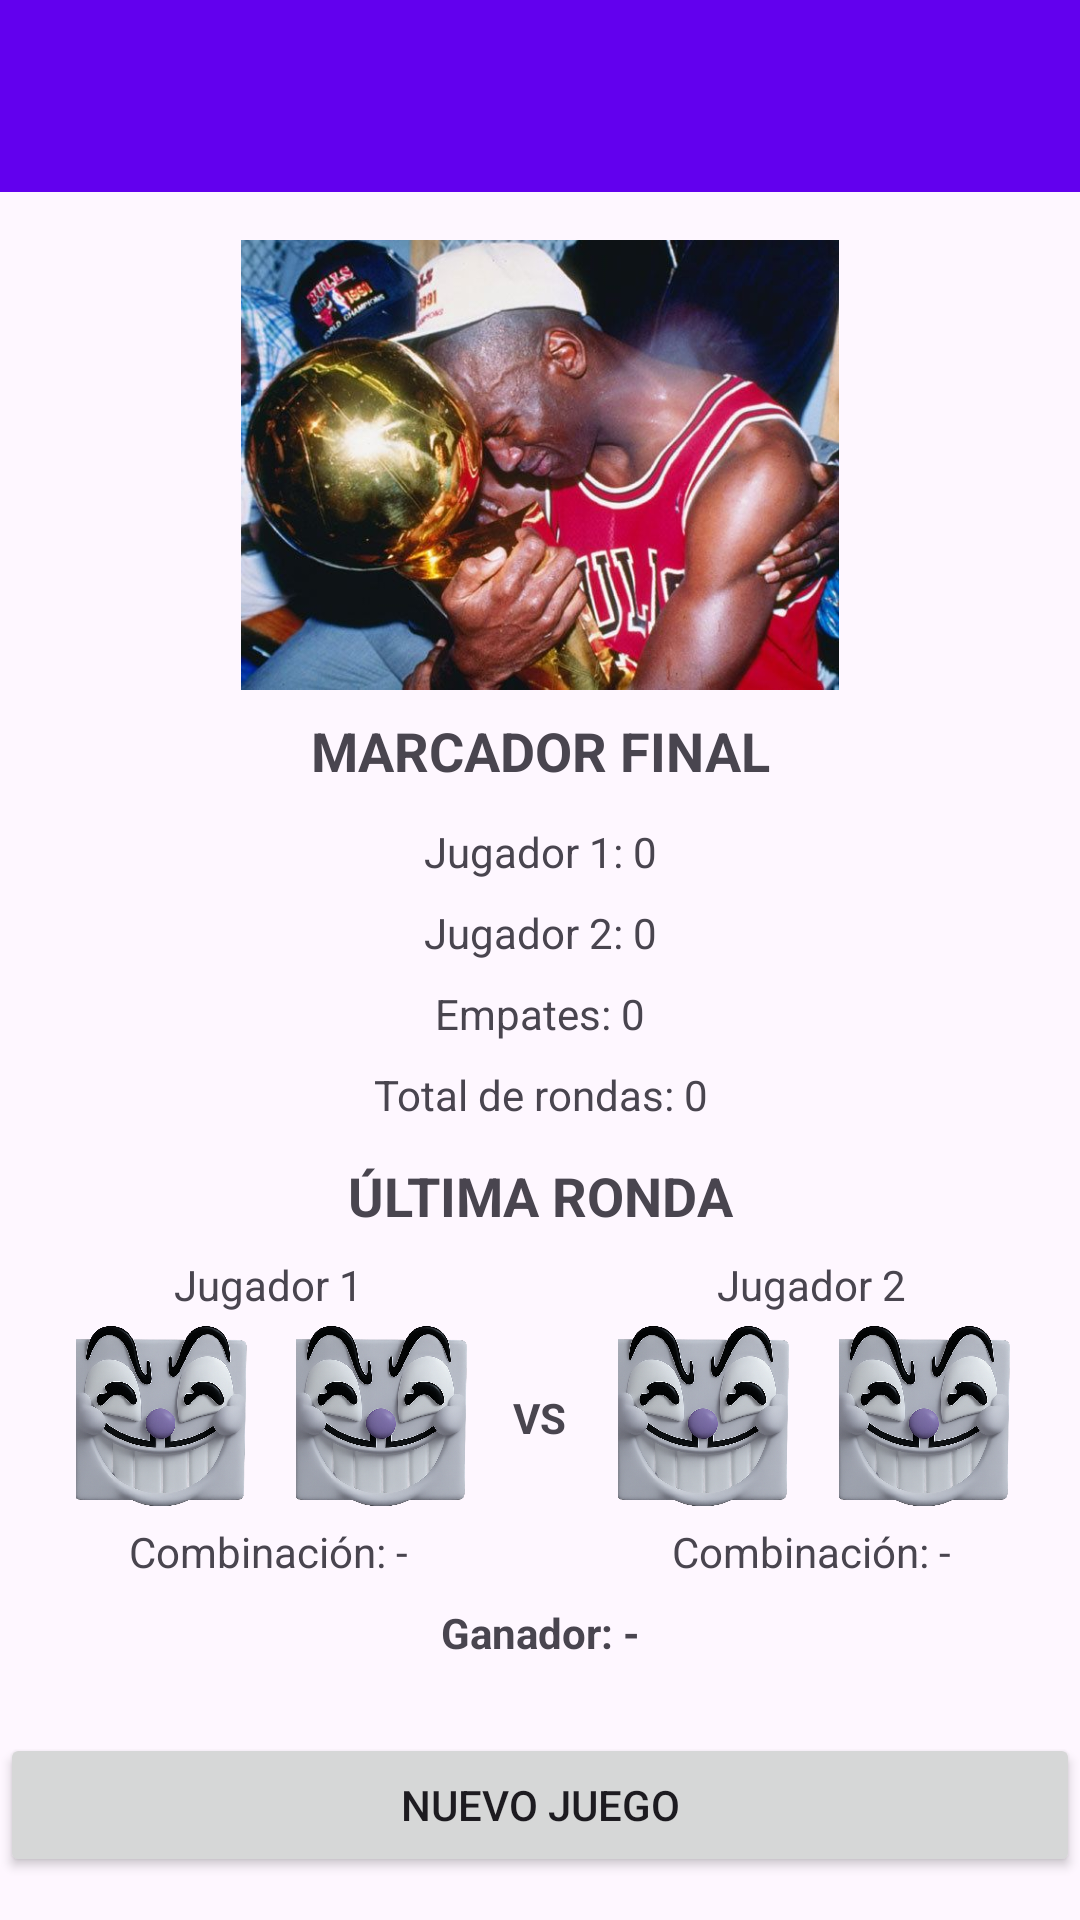

Layout XML and referenced resources for this Android screen:
<!-- AndroidManifest.xml: application theme Theme.PrograIII -->
<!-- res/layout/activity_resultados.xml -->
<?xml version="1.0" encoding="utf-8"?>
<LinearLayout
    xmlns:android="http://schemas.android.com/apk/res/android"
    xmlns:tools="http://schemas.android.com/tools"
    android:layout_width="match_parent"
    android:layout_height="match_parent"
    android:id="@+id/main"
    android:orientation="vertical"
    tools:context=".ResultadosActivity">

    <com.google.android.material.appbar.MaterialToolbar
        android:id="@+id/toolbarResultados"
        android:layout_width="match_parent"
        android:layout_height="?attr/actionBarSize"
        android:background="?attr/colorPrimary"
        android:theme="?attr/actionBarTheme"
        android:title="RESULTADOS"/>






    <LinearLayout
        android:layout_width="match_parent"
        android:layout_height="wrap_content"
        android:orientation="vertical"
        android:padding="16dp">

        
        <ImageView
            android:layout_width="match_parent"
            android:layout_height="150dp"
            android:scaleType="fitCenter"
            android:layout_gravity="center"
            android:src="@drawable/premio"/>

        
        <TextView
            android:layout_width="match_parent"
            android:layout_height="wrap_content"
            android:text="MARCADOR FINAL"
            android:textStyle="bold"
            android:textSize="18sp"
            android:gravity="center"
            android:padding="8dp"/>

        <TextView
            android:id="@+id/res_victorias_j1"
            android:layout_width="match_parent"
            android:layout_height="wrap_content"
            android:text="Jugador 1: 0"
            android:gravity="center"
            android:padding="4dp"/>

        <TextView
            android:id="@+id/res_victorias_j2"
            android:layout_width="match_parent"
            android:layout_height="wrap_content"
            android:text="Jugador 2: 0"
            android:gravity="center"
            android:padding="4dp"/>

        <TextView
            android:id="@+id/res_empates"
            android:layout_width="match_parent"
            android:layout_height="wrap_content"
            android:text="Empates: 0"
            android:gravity="center"
            android:padding="4dp"/>

        <TextView
            android:id="@+id/res_rondas"
            android:layout_width="match_parent"
            android:layout_height="wrap_content"
            android:text="Total de rondas: 0"
            android:gravity="center"
            android:padding="4dp"/>

        
        <TextView
            android:layout_width="match_parent"
            android:layout_height="wrap_content"
            android:text="ÚLTIMA RONDA"
            android:textStyle="bold"
            android:textSize="18sp"
            android:gravity="center"
            android:padding="8dp"/>

        <LinearLayout
            android:layout_width="match_parent"
            android:layout_height="wrap_content"
            android:orientation="horizontal">

            <LinearLayout
                android:layout_width="0dp"
                android:layout_height="wrap_content"
                android:layout_weight="1"
                android:orientation="vertical">

                <TextView
                    android:layout_width="match_parent"
                    android:layout_height="wrap_content"
                    android:text="Jugador 1"
                    android:gravity="center"/>

                <LinearLayout
                    android:layout_width="match_parent"
                    android:layout_height="wrap_content"
                    android:orientation="horizontal">
                    <ImageView
                        android:id="@+id/res_dado1_j1"
                        android:layout_width="0dp"
                        android:layout_height="70dp"
                        android:layout_weight="1"
                        android:scaleType="fitCenter"
                        android:src="@drawable/cara_1"/>
                    <ImageView
                        android:id="@+id/res_dado2_j1"
                        android:layout_width="0dp"
                        android:layout_height="70dp"
                        android:layout_weight="1"
                        android:scaleType="fitCenter"
                        android:src="@drawable/cara_1"/>
                </LinearLayout>

                <TextView
                    android:id="@+id/res_comb_j1"
                    android:layout_width="match_parent"
                    android:layout_height="wrap_content"
                    android:text="Combinación: -"
                    android:gravity="center"/>
            </LinearLayout>

            <TextView
                android:layout_width="wrap_content"
                android:layout_height="wrap_content"
                android:layout_gravity="center"
                android:text="VS"
                android:textStyle="bold"
                android:padding="8dp"/>

            <LinearLayout
                android:layout_width="0dp"
                android:layout_height="wrap_content"
                android:layout_weight="1"
                android:orientation="vertical">

                <TextView
                    android:layout_width="match_parent"
                    android:layout_height="wrap_content"
                    android:text="Jugador 2"
                    android:gravity="center"/>

                <LinearLayout
                    android:layout_width="match_parent"
                    android:layout_height="wrap_content"
                    android:orientation="horizontal">
                    <ImageView
                        android:id="@+id/res_dado1_j2"
                        android:layout_width="0dp"
                        android:layout_height="70dp"
                        android:layout_weight="1"
                        android:scaleType="fitCenter"
                        android:src="@drawable/cara_1"/>
                    <ImageView
                        android:id="@+id/res_dado2_j2"
                        android:layout_width="0dp"
                        android:layout_height="70dp"
                        android:layout_weight="1"
                        android:scaleType="fitCenter"
                        android:src="@drawable/cara_1"/>
                </LinearLayout>

                <TextView
                    android:id="@+id/res_comb_j2"
                    android:layout_width="match_parent"
                    android:layout_height="wrap_content"
                    android:text="Combinación: -"
                    android:gravity="center"/>
            </LinearLayout>
        </LinearLayout>

        <TextView
            android:id="@+id/res_ganador"
            android:layout_width="match_parent"
            android:layout_height="wrap_content"
            android:text="Ganador: -"
            android:textStyle="bold"
            android:gravity="center"
            android:padding="8dp"/>

    </LinearLayout>


    <Button
        android:id="@+id/btn_nuevo_juego"
        android:layout_width="match_parent"
        android:layout_height="wrap_content"
        android:text="NUEVO JUEGO"/>

</LinearLayout>
<!-- resources referenced by this layout -->
<resources>
  <!-- drawable cara_1: webp bitmap (drawable, 562668 bytes) -->
  <!-- drawable premio: webp bitmap (drawable, 59681 bytes) -->
  <style name="Theme.PrograIII" parent="Base.Theme.PrograIII" />
  <style name="Base.Theme.PrograIII" parent="Theme.Material3.DayNight.NoActionBar">
          
          
          <item name="colorPrimary">@color/purple_500</item>
          <item name="colorPrimaryVariant">@color/purple_700</item>
          <item name="colorOnPrimary">@color/white</item>
      </style>
  <color name="purple_500">#6200EE</color>
  <color name="purple_700">#3700B3</color>
  <color name="white">#FFFFFFFF</color>
</resources>
